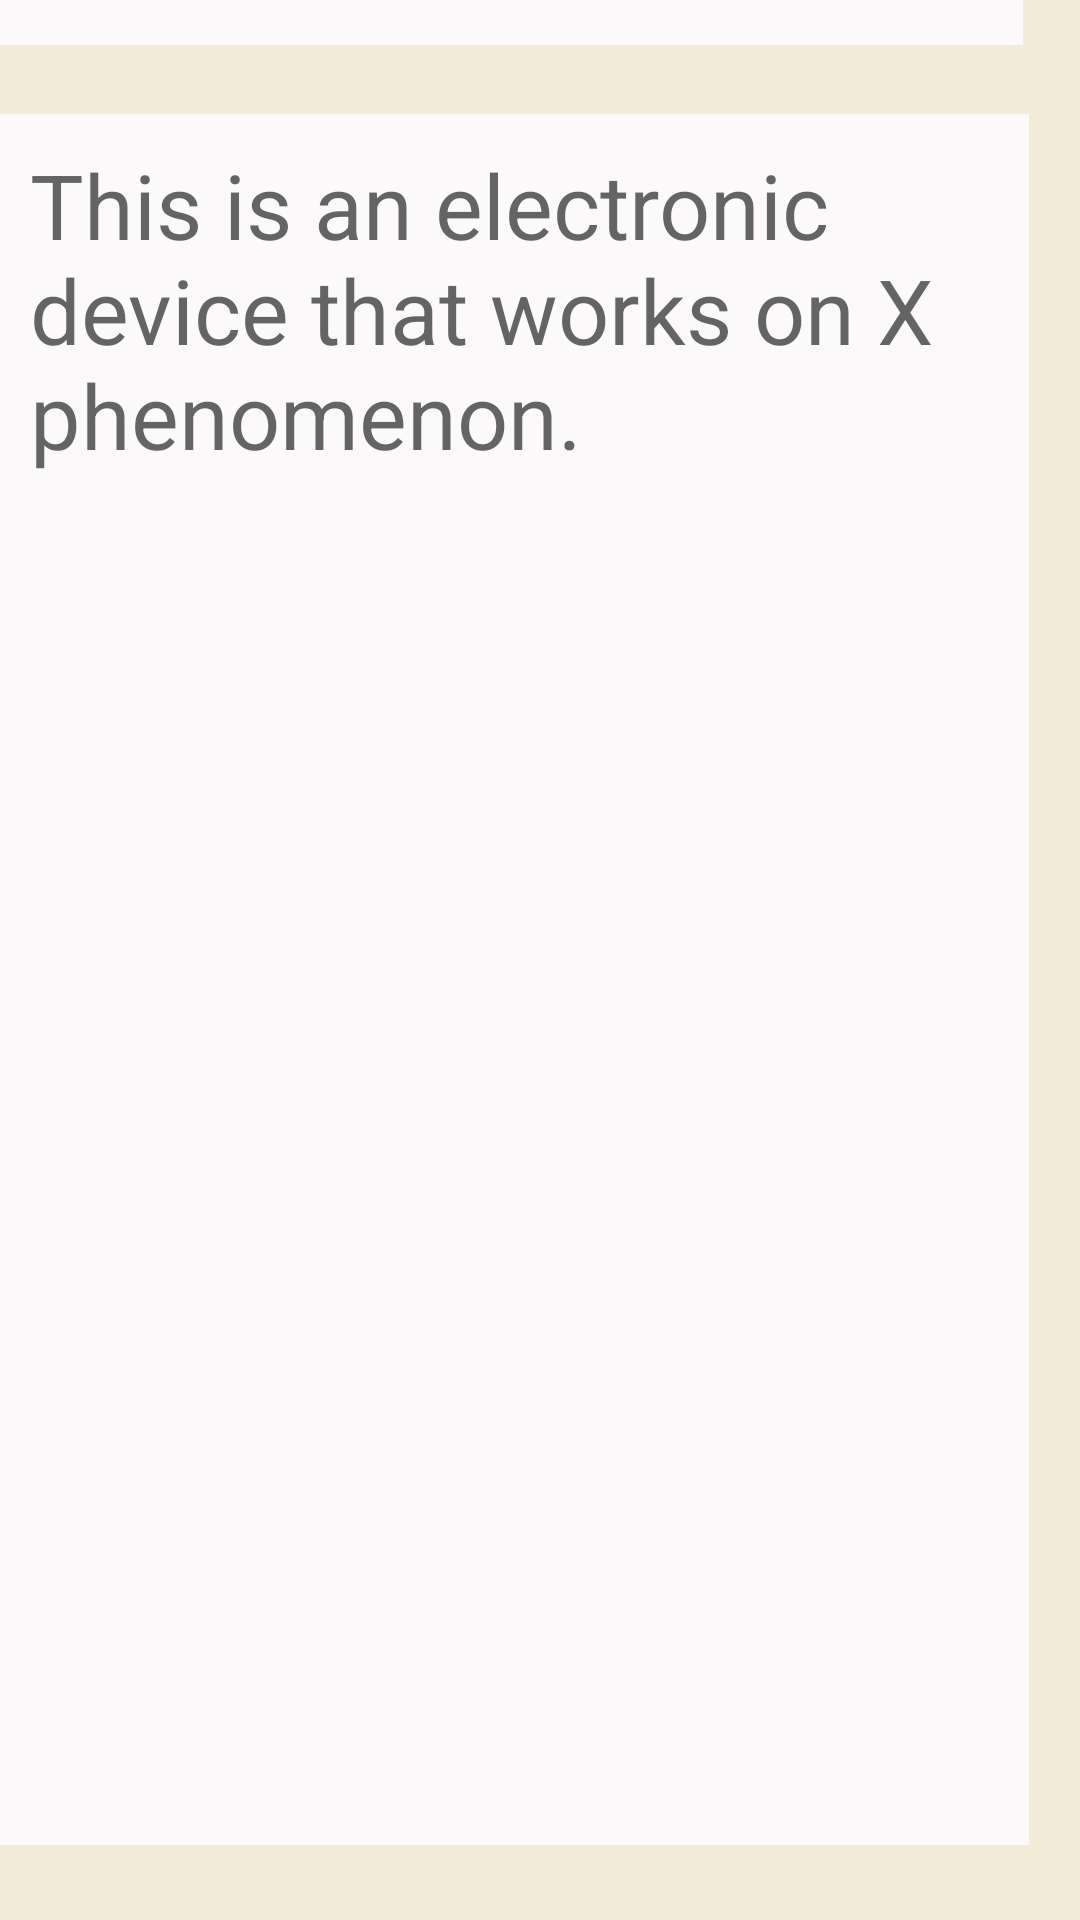

Write the Android layout XML for this screen, with the resource values it uses.
<!-- AndroidManifest.xml: application theme Theme.ELXBackend -->
<!-- res/layout/pop_up_activity.xml -->
<?xml version="1.0" encoding="utf-8"?>

<RelativeLayout xmlns:android="http://schemas.android.com/apk/res/android"
    xmlns:tools="http://schemas.android.com/tools"
    android:layout_width="match_parent"
    android:layout_height="match_parent"
    android:background="#F3ECD8">

    <TextView
        android:id="@+id/textViewDeviceName"
        android:layout_width="372dp"
        android:layout_height="65dp"
        android:layout_alignParentEnd="true"
        android:layout_alignParentRight="true"
        android:layout_alignParentBottom="true"
        android:layout_marginEnd="19dp"
        android:layout_marginRight="19dp"
        android:layout_marginBottom="625dp"
        android:background="#FBF9F9"
        android:padding="10dp"
        android:text="Prompt 1: Device"
        android:textAppearance="@style/TextAppearance.AppCompat.Display3"
        android:textSize="30sp"
        tools:text="Prompt 1: Device" />

    <TextView
        android:id="@+id/textViewDeviceDesc"
        android:layout_width="376dp"
        android:layout_height="577dp"
        android:layout_alignParentEnd="true"
        android:layout_alignParentRight="true"
        android:layout_alignParentBottom="true"
        android:layout_marginEnd="17dp"
        android:layout_marginRight="17dp"
        android:layout_marginBottom="25dp"
        android:background="#FBF9F9"
        android:padding="10dp"
        android:text="This is an electronic device that works on X phenomenon."
        android:textAppearance="@style/TextAppearance.AppCompat.Display3"
        android:textSize="30sp"
        tools:text="This is an electronic device that works on X phenomenon." />
</RelativeLayout>
<!-- resources referenced by this layout -->
<resources>
  <style name="Theme.ELXBackend" parent="Theme.MaterialComponents.DayNight.DarkActionBar">
          
          <item name="colorPrimary">@color/purple_500</item>
          <item name="colorPrimaryVariant">@color/purple_700</item>
          <item name="colorOnPrimary">@color/white</item>
          
          <item name="colorSecondary">@color/teal_200</item>
          <item name="colorSecondaryVariant">@color/teal_700</item>
          <item name="colorOnSecondary">@color/black</item>
          
          <item name="android:statusBarColor" tools:targetApi="l">?attr/colorPrimaryVariant</item>
          
      </style>
  <!-- not gathered from this repository: default colours our renderer supplied (Android Studio template values) -->
  <color name="purple_500">#FF6200EE</color>
  <color name="purple_700">#FF3700B3</color>
  <color name="teal_200">#FF03DAC5</color>
  <color name="teal_700">#FF018786</color>
  <color name="black">#FF000000</color>
  <color name="white">#FFFFFFFF</color>
</resources>
